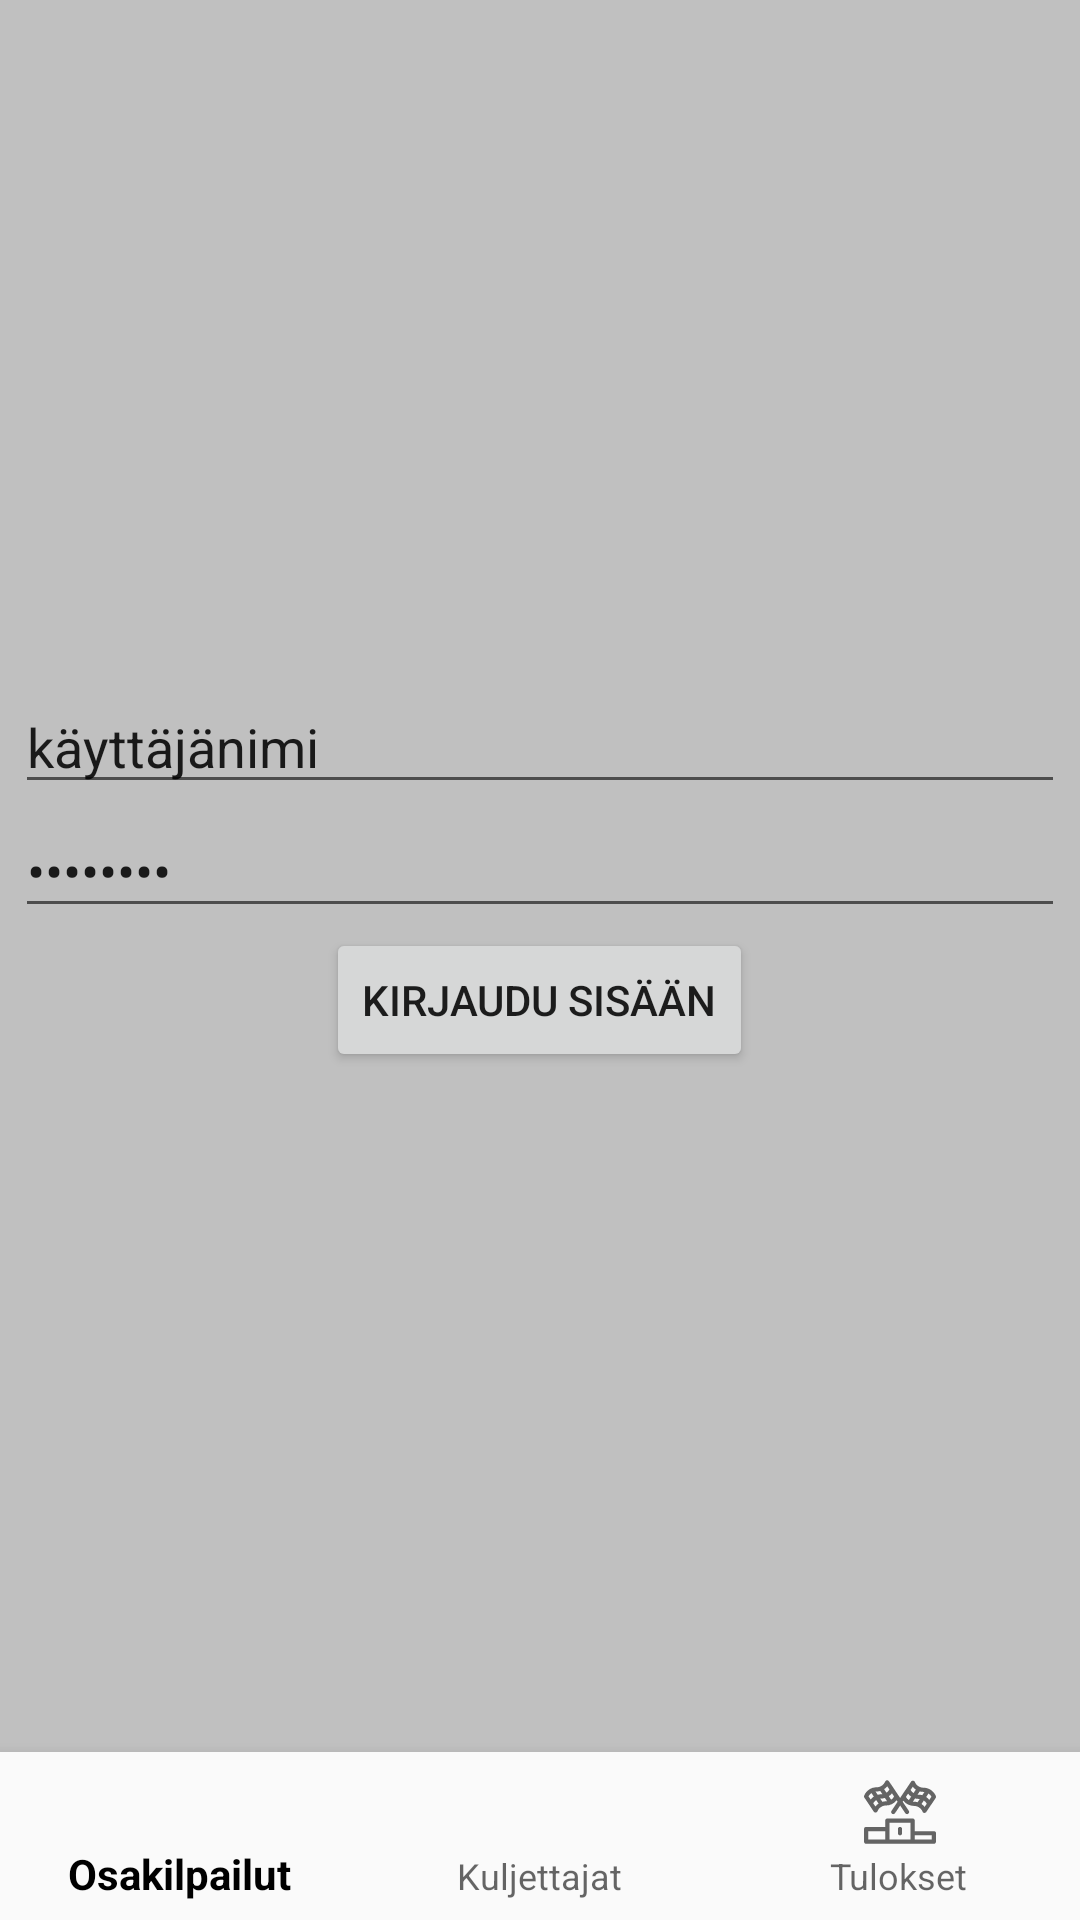

Produce the Android XML layout that renders to this screen, including the resource entries it uses.
<!-- AndroidManifest.xml: application theme AppTheme -->
<!-- res/layout/activity_main.xml -->
<?xml version="1.0" encoding="utf-8"?>
<RelativeLayout xmlns:android="http://schemas.android.com/apk/res/android"
    xmlns:app="http://schemas.android.com/apk/res-auto"
    xmlns:tools="http://schemas.android.com/tools"
    android:layout_width="match_parent"
    android:layout_height="match_parent"
    android:background="@color/silver"
    tools:context=".MainActivity">

    <LinearLayout
        android:id="@+id/fragment_container"
        android:layout_width="match_parent"
        android:layout_height="match_parent"
        android:layout_above="@+id/bottom_navigation"
        android:gravity="center"
        android:orientation="vertical">

        <EditText
            android:id="@+id/username"
            android:layout_width="350dp"
            android:layout_height="wrap_content"
            android:ems="10"
            android:inputType="textEmailAddress"
            android:text="käyttäjänimi" />

        <EditText
            android:id="@+id/password"
            android:layout_width="350dp"
            android:layout_height="wrap_content"
            android:ems="10"
            android:inputType="textPassword"
            android:text="salasana" />
        <Button
            android:id="@+id/login"
            android:layout_width="wrap_content"
            android:layout_height="wrap_content"
            android:text="kirjaudu sisään" />



    </LinearLayout>

    <com.google.android.material.bottomnavigation.BottomNavigationView
        android:id="@+id/bottom_navigation"
        android:layout_width="match_parent"
        android:layout_height="wrap_content"
        android:layout_alignParentBottom="true"
        app:menu="@menu/bottom_navigation"
        android:background="?android:attr/windowBackground"/>

</RelativeLayout>
<!-- resources referenced by this layout -->
<resources>
  <color name="silver">#C0C0C0</color>
  <style name="AppTheme" parent="Theme.AppCompat.Light.DarkActionBar">
          
          
          <item name="colorPrimary">@color/black</item>
          
          <item name="colorPrimaryDark">@color/black</item>
  
          <item name="colorAccent">@color/colorAccent</item>
      </style>
  <color name="black">#000000</color>
  <color name="colorAccent">#03DAC5</color>
</resources>
